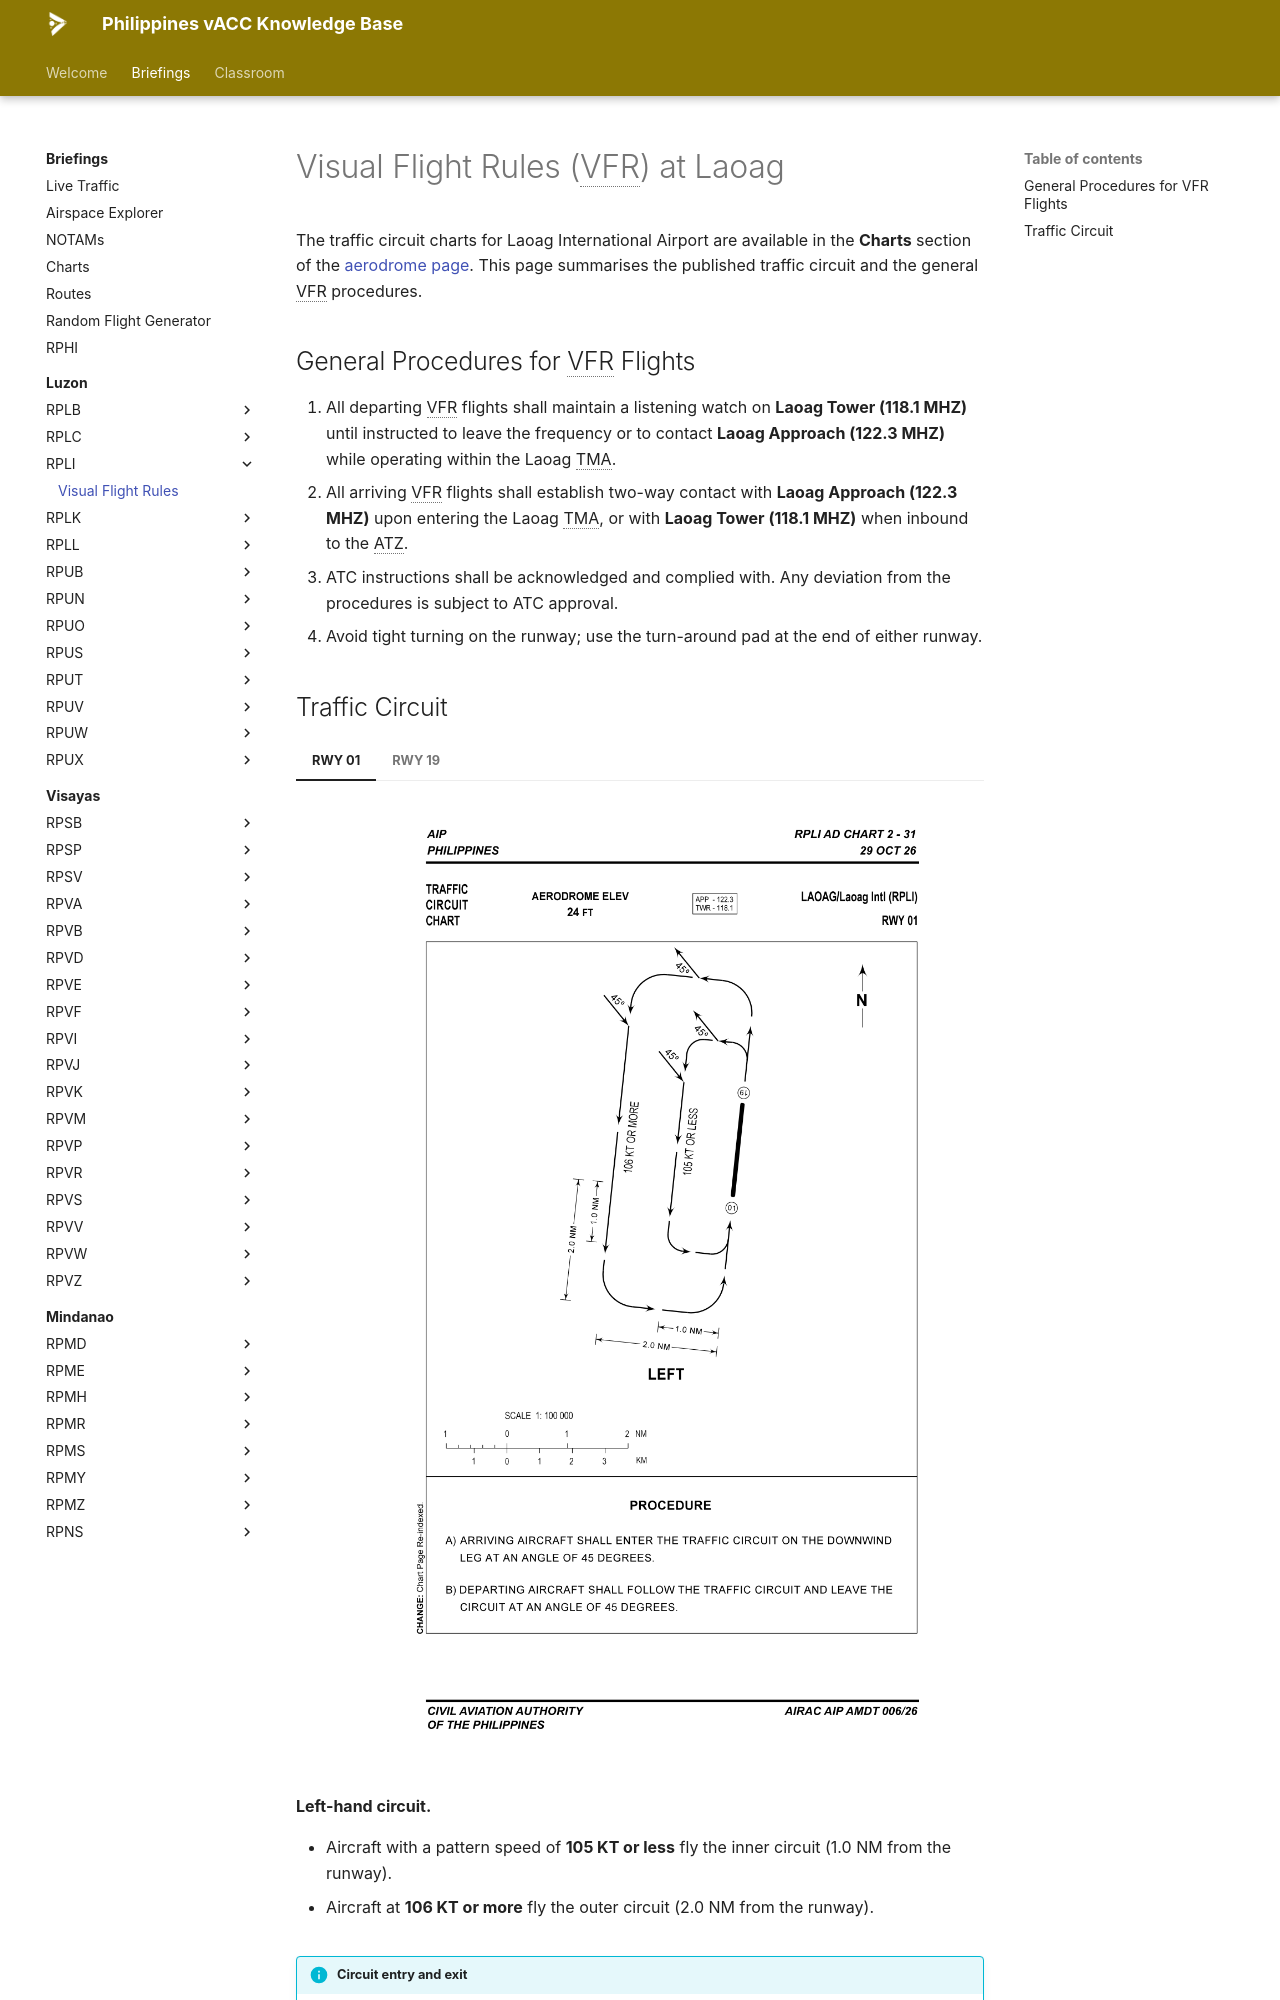

repository: vatsimph/learn · page: briefings/luzon/RPLI/vfr/index.html · generator: mkdocs

# Visual Flight Rules (VFR) at Laoag

The traffic circuit charts for Laoag International Airport are available in the **Charts** section of the [aerodrome page](index.md). This page summarises the published traffic circuit and the general VFR procedures.

## General Procedures for VFR Flights

1. All departing VFR flights shall maintain a listening watch on **Laoag Tower (118.1 MHZ)** until instructed to leave the frequency or to contact **Laoag Approach (122.3 MHZ)** while operating within the Laoag TMA.
2. All arriving VFR flights shall establish two-way contact with **Laoag Approach (122.3 MHZ)** upon entering the Laoag TMA, or with **Laoag Tower (118.1 MHZ)** when inbound to the ATZ.
3. ATC instructions shall be acknowledged and complied with. Any deviation from the procedures is subject to ATC approval.
4. Avoid tight turning on the runway; use the turn-around pad at the end of either runway.
